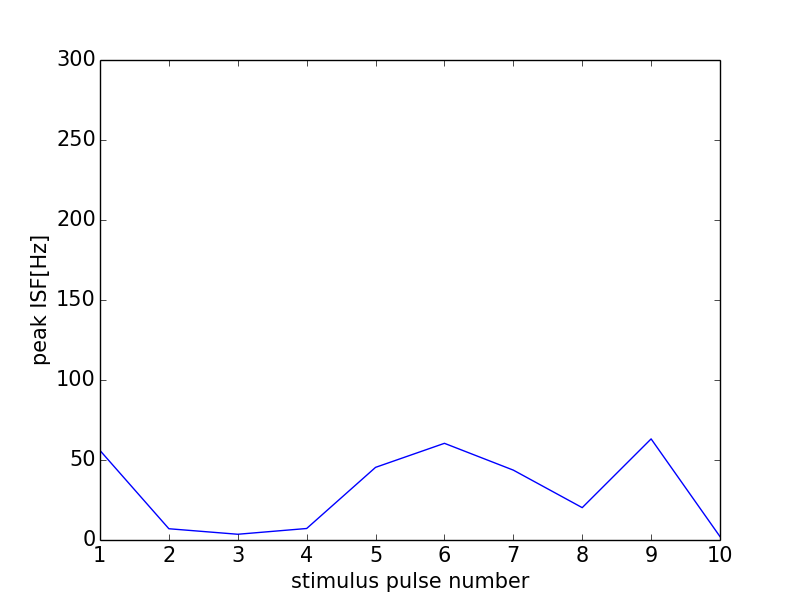

Data behind this chart, as committed beside it:
0, 0.0
0, 0
1, 55.94
2, 7.035
3, 3.586
4, 7.19
5, 45.4
6, 60.42
7, 43.67
8, 20.22
9, 63.19
10, 2.128
11, 0
